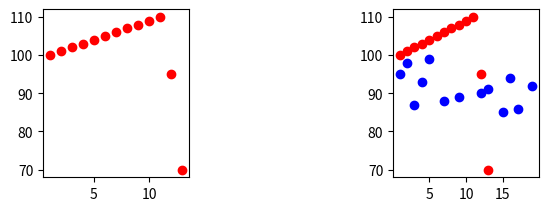

The script that saved this image:
#CAR DATA---->
import matplotlib.pyplot as plt
import numpy as np
x1=np.array([5,1,15,17,19,4,2,7,3,9,12,13,16])
y1=np.array([99,95,85,86,92,93,98,88,87,89,90,91,94])
x2=np.array([1,2,3,4,5,6,7,8,9,10,11,12,13])
y2=np.array([100,101,102,103,104,105,106,107,108,109,110,95,70])
plt.subplot(2,3,1)
plt.scatter(x2,y2,color='r')
#MULTIPLE SCATTER PLOT IN A SINGLE PLOT
plt.subplot(2,3,3)
plt.scatter(x1,y1,color='b')
plt.subplot(2,3,3)
plt.scatter(x2,y2,color='r')
plt.show()
